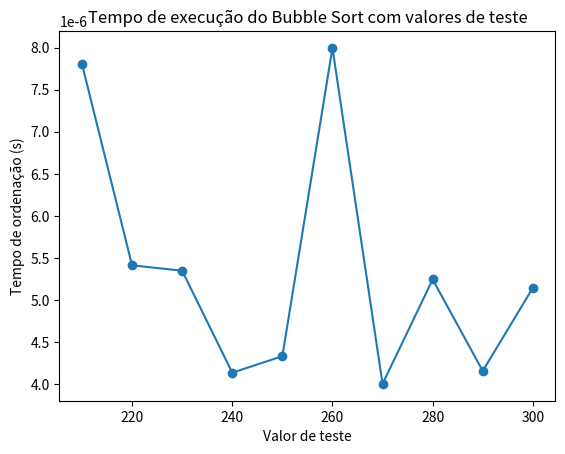

Source code (Python):
import random
import time
import matplotlib.pyplot as plt

valores_de_teste = [210, 220, 230, 240, 250, 260, 270, 280, 290, 300]
tempos = []

def bubble_sort(lista):
    n = len(lista)
    for i in range(n):
        houve_troca = False
        for j in range(0, n - i - 1):
            if lista[j] > lista[j + 1]:
                lista[j], lista[j + 1] = lista[j + 1], lista[j]
                houve_troca = True
        if not houve_troca:
            break
    return lista

# Para cada valor de teste, criamos uma lista de 10 elementos aleatórios incluindo o valor
for x in valores_de_teste:
    lista = random.sample(range(0, 501), 9)  # 9 números aleatórios
    lista.append(x)  # adiciona o valor de teste
    random.shuffle(lista)  # embaralha a lista

    inicio = time.perf_counter()
    bubble_sort(lista)
    fim = time.perf_counter()

    tempos.append(fim - inicio)
    print(f"Lista com o valor {x} ordenada em {tempos[-1]:.6f} segundos")

# plotando o tempo de execução x valor de teste
plt.plot(valores_de_teste, tempos, marker='o')
plt.xlabel("Valor de teste")
plt.ylabel("Tempo de ordenação (s)")
plt.title("Tempo de execução do Bubble Sort com valores de teste")
plt.show()